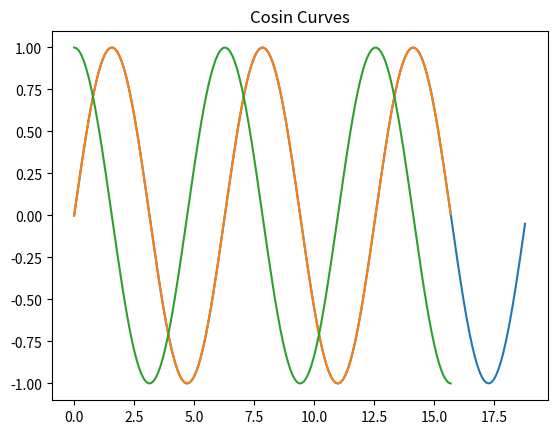

This chart was generated by the following Python code:
import numpy as np
import matplotlib.pyplot as plt
x1= np.arange(0,6*np.pi,0.1)
print(x1)
y1 = np.sin(x1)
plt.plot(x1,y1)
plt.title("Sine Curves")
plt.show()

x= np.arange(0,5*np.pi,0.1)
print(x)
y = np.sin(x)
z = np.cos(x)
plt.plot(x,y,x,z)
plt.title("Cosin Curves")
plt.show()




